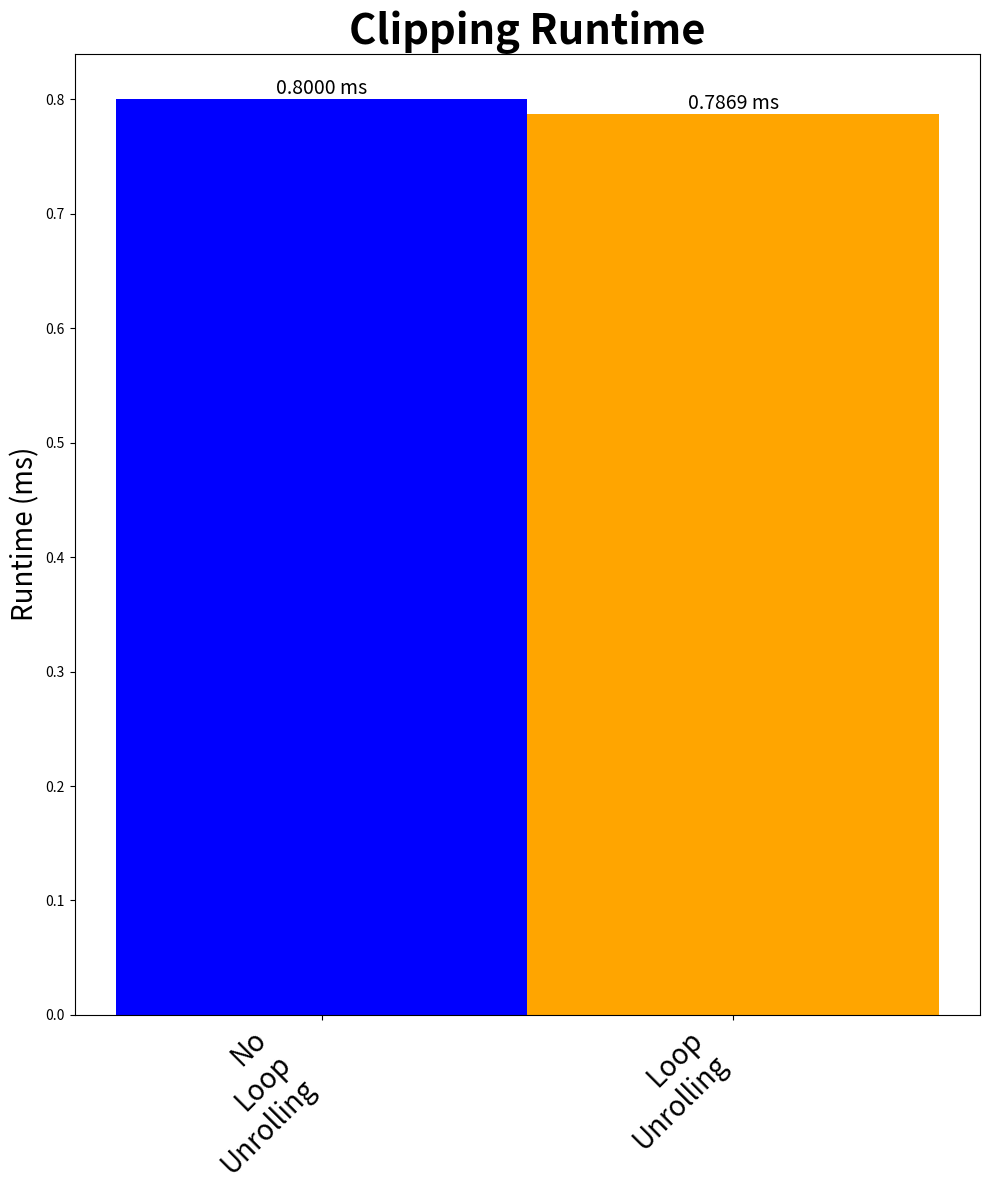

Reproduce this figure in Python.
# (c) 2025. Triad National Security, LLC. All rights reserved.
# This program was produced under U.S. Government contract 89233218CNA000001
# for Los Alamos National Laboratory (LANL), which is operated by Triad National
# Security, LLC for the U.S. Department of Energy/National Nuclear Security
# Administration. All rights in the program are reserved by Triad National
# Security, LLC, and the U.S. Department of Energy/National Nuclear Security
# Administration. The Government is granted for itself and others acting on its
# behalf a nonexclusive, paid-up, irrevocable worldwide license in this material
# to reproduce, prepare derivative works, distribute copies to the public,
# perform publicly and display publicly, and to permit others to do so.

import os
import matplotlib.pyplot as plt

# Duration at Clipping Cells Kokkos Region
#values = [0.5871, 0.5596]  # 5 0.01
#values = [0.8000, 0.7850]  # 5 0.08

#values = [0.5871, 0.5520]  # 4 0.01
values = [0.8000, 0.7869]  # 4 0.08

#values = [0.5871, 0.5974]  # 8 0.01
#values = [0.8000, 0.7787]  # 8 0.08

# Non-UVM and UVM labels
labels = ["No Loop Unrolling", "Loop Unrolling"]
fixed_labels = [label.replace(" ", "\n") for label in labels]

# Create Bar Graph
plt.figure(figsize=(10, 12))
x_pos = range(len(labels))
colors = ['blue', 'orange']
# Duration Labels
for i, val in enumerate(values):
    label = f'{val:.4f} ms'
    plt.text(i + 0.5, val, label, ha='center', va='bottom',fontsize=14)

plt.bar(x_pos, values, width=1.0, align='edge', color=colors)
plt.xticks([x + 0.5 for x in x_pos], fixed_labels, rotation=45, ha='right', fontsize=20)
plt.title("Clipping Runtime", fontsize=30, weight='bold')
plt.ylabel("Runtime (ms)", fontsize=20)
plt.ticklabel_format(axis='y', style='plain')
plt.xticks(rotation=45, ha='right')
plt.tight_layout()

# Save Figure 
output_dir = "compare/"
os.makedirs(output_dir, exist_ok=True)
output_path = os.path.join(output_dir, "baseline_vs_loop_unrolling.png")
plt.savefig(output_path)
plt.close()
